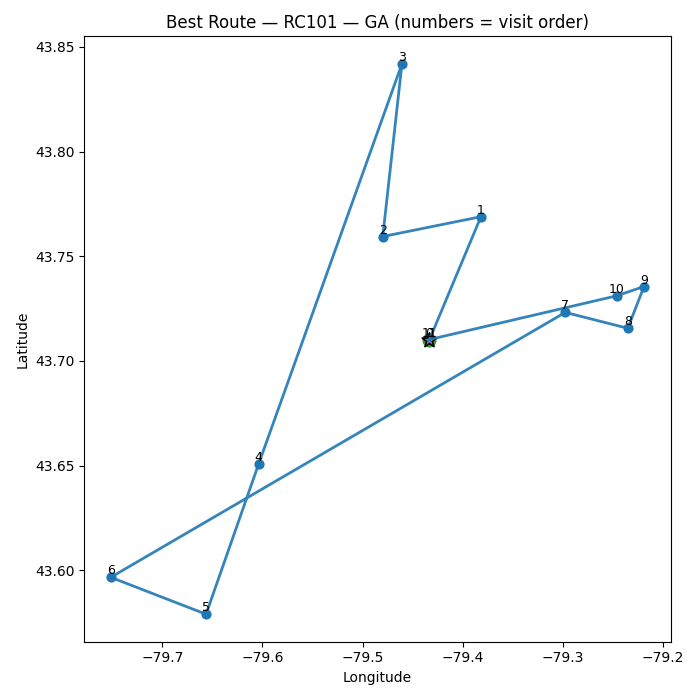

The table this chart was drawn from, first rows:
order, stop_id, lat, lon
0, 0, 43.71, -79.43
1, 6, 43.77, -79.38
2, 1, 43.76, -79.48
3, 7, 43.84, -79.46
4, 3, 43.65, -79.6
5, 4, 43.58, -79.66
6, 2, 43.6, -79.75
7, 10, 43.72, -79.3
8, 8, 43.72, -79.24
9, 9, 43.74, -79.22
10, 5, 43.73, -79.25
11, 0, 43.71, -79.43
